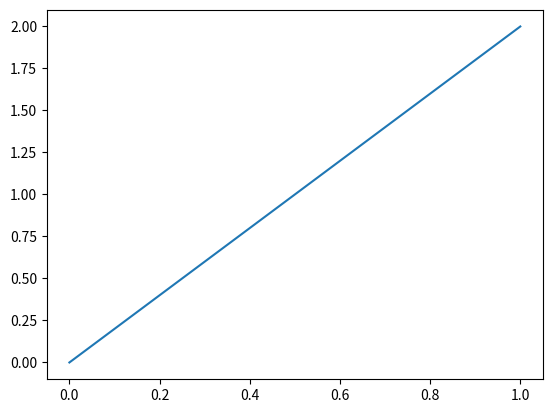

Write the Python code that produced this figure.
import numpy as np
from scipy.interpolate import InterpolatedUnivariateSpline
import math
from matplotlib import pyplot as plt

class ProbabilityDensityFunction(InterpolatedUnivariateSpline):
    '''
    La classe definisce funzioni di distribuzione
    '''
    
    def __init__(self, x, y):
        '''
        Costruttore
        '''
        InterpolatedUnivariateSpline.__init__(self, x, y)
        ycdf = np.array([self.integral(x[0], xcdf) for xcdf in x])
        # ycdf è un array in cui ogni elemento è dato dall'integrale di self, quindi della
        # funzione densità di probabilità, tra il primo elemento di x e l'ennesimo
        # ho quindi un array di punti che seguono l'andamento della cumulative function
        self.cfd = InterpolatedUnivariateSpline(x, ycdf, k = 3)
        # Faccio la spline e ho la cumulative function continua
        xppf, ippf = np.unique(ycdf, return_index = True)
        # xppf sono gli elementi unici di ycdf, ippf è l'indice di tali elementi dell'array
        # è la percent point function perchè ho invertito gli elementi in x e in y
        yppf = x[ippf]
        # y della ppf sono gli argomenti di x indicizzati da ippf
        self.ppf = InterpolatedUnivariateSpline(xppf, yppf)

    def prob(self, x1, x2):
        '''
        Ritorna la peobabilità che una variabile random cada nell'intervallo [x1, x2]
        '''
        return self.cdf(x2) - self.cdf(x1)
        # La Cumulative Function dà la probabilità che la variabile cada a sx del suo argomento

    def rnd(self, size = 1000):
        '''
        Restituisce un array di valori randomici secondo la distribuzione di probabilità
        '''
        return self.ppf(np.random.uniform(size=size))

def test_triangular():
    x = np.linspace(0., 1., 101)
    y = 2. * x
    pdf = ProbabilityDensityFunction(x, y)
    a = np.array([0.2, 0.6])
    print(pdf(a))
    
    plt.figure('pdf')
    plt.plot(x, pdf(x))
    plt.show()

test_triangular()
    